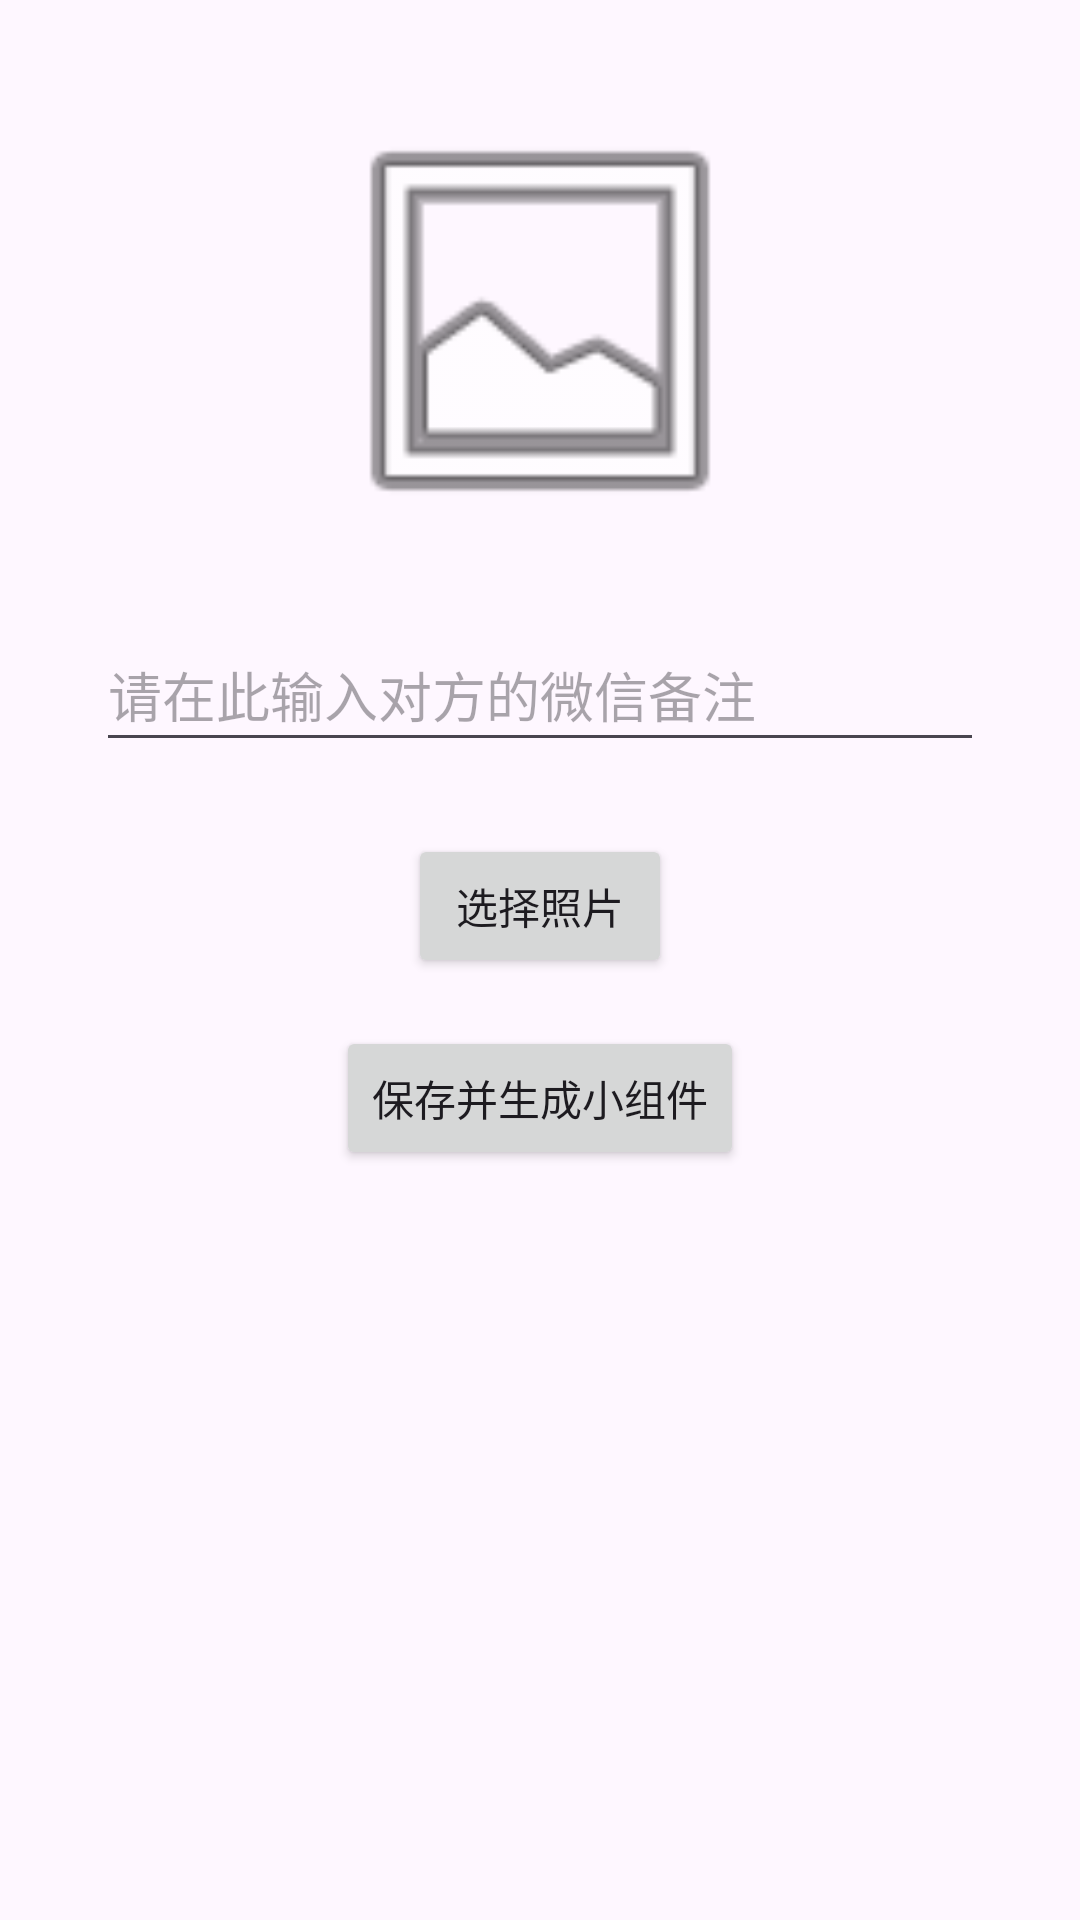

Produce the Android XML layout that renders to this screen, including the resource entries it uses.
<!-- AndroidManifest.xml: application theme Theme.FamilyWidget -->
<!-- res/layout/activity_main.xml -->
<?xml version="1.0" encoding="utf-8"?>
<LinearLayout xmlns:android="http://schemas.android.com/apk/res/android"
    xmlns:tools="http://schemas.android.com/tools"
    android:layout_width="match_parent"
    android:layout_height="match_parent"
    android:orientation="vertical"
    android:gravity="center_horizontal"
    android:padding="32dp"
    tools:context=".MainActivity">

    
    <ImageView
        android:id="@+id/iv_avatar_preview"
        android:layout_width="150dp"
        android:layout_height="150dp"
        android:scaleType="centerCrop"
        android:src="@android:drawable/ic_menu_gallery"
        android:contentDescription="@string/avatar_preview_description"/>

    
    <EditText
        android:id="@+id/et_wechat_remark"
        android:layout_width="match_parent"
        android:layout_height="wrap_content"
        android:layout_marginTop="24dp"
        android:hint="@string/wechat_remark_hint"
        android:inputType="text"
        android:maxLines="1"
        android:minHeight="48dp"
        android:autofillHints="name" />

    
    <Button
        android:id="@+id/btn_select_photo"
        android:layout_width="wrap_content"
        android:layout_height="wrap_content"
        android:layout_marginTop="24dp"
        android:text="@string/select_photo_button" />

    
    <Button
        android:id="@+id/btn_save_settings"
        android:layout_width="wrap_content"
        android:layout_height="wrap_content"
        android:layout_marginTop="16dp"
        android:text="@string/save_settings_button" />

</LinearLayout>
<!-- resources referenced by this layout -->
<resources>
  <string name="avatar_preview_description">亲人头像预览</string>
  <string name="save_settings_button">保存并生成小组件</string>
  <string name="select_photo_button">选择照片</string>
  <string name="wechat_remark_hint">请在此输入对方的微信备注</string>
  <style name="Theme.FamilyWidget" parent="Base.Theme.FamilyWidget" />
  <style name="Base.Theme.FamilyWidget" parent="Theme.Material3.DayNight.NoActionBar">
          
          
      </style>
</resources>
